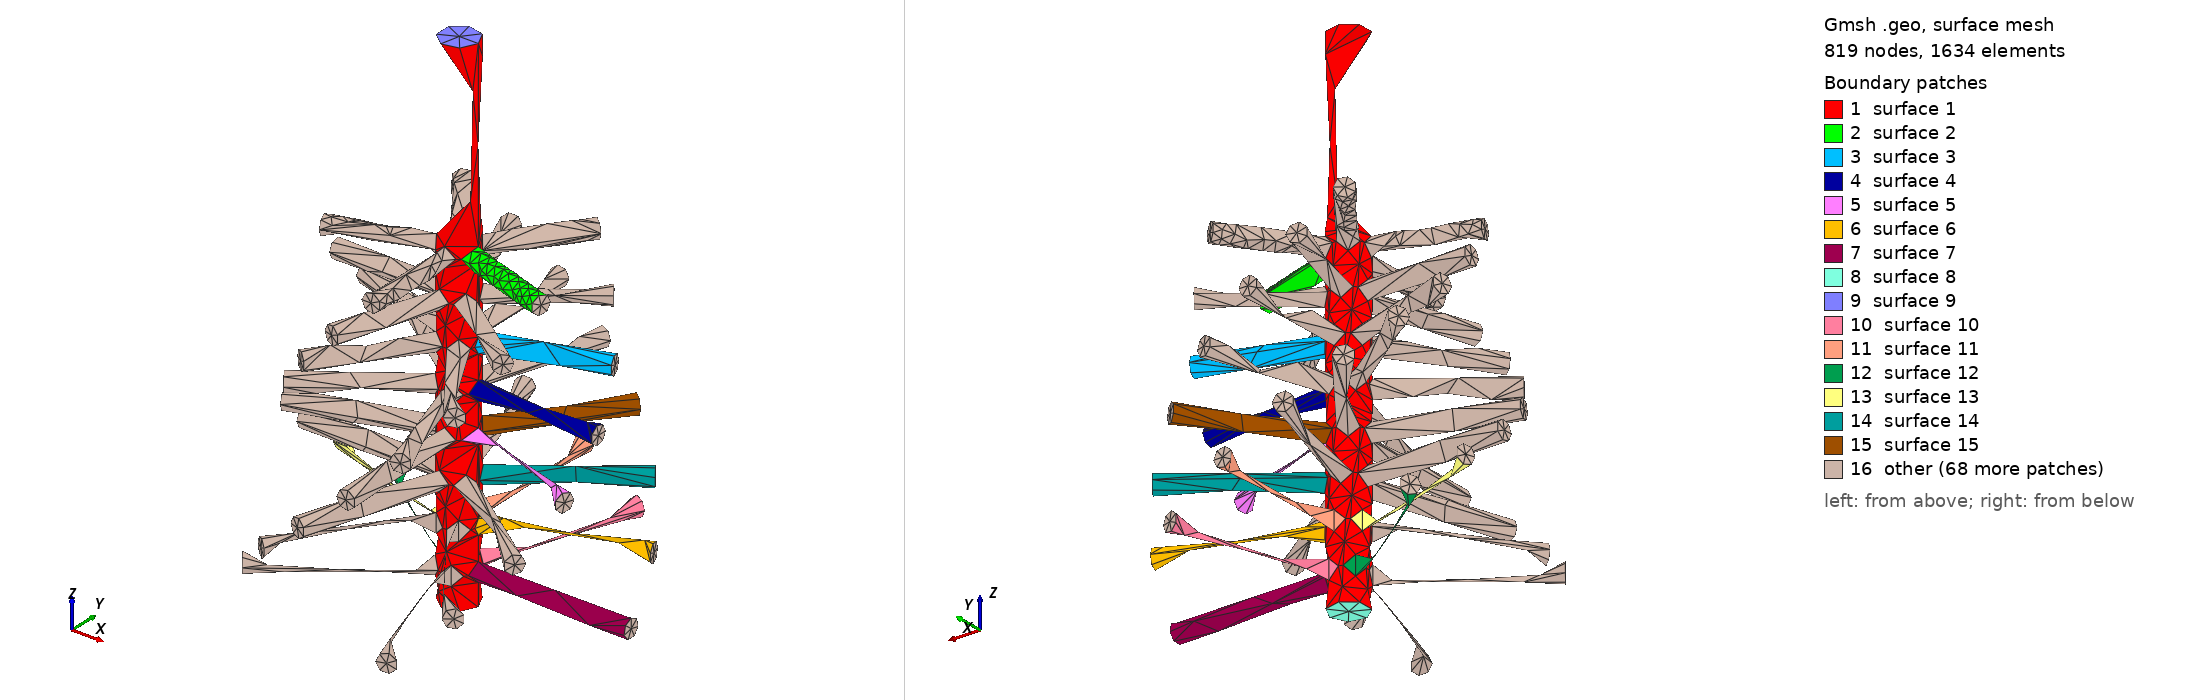

Gmsh geometry script, surface-meshed: 819 nodes, 1634 surface elements. Boundary patches (legend numbers): 1 surface 1, 2 surface 2, 3 surface 3, 4 surface 4, 5 surface 5, 6 surface 6, 7 surface 7, 8 surface 8, 9 surface 9, 10 surface 10, 11 surface 11, 12 surface 12, 13 surface 13, 14 surface 14, 15 surface 15, 16 other. Left view from above one corner, right view from below the opposite corner. The script declares no physical surfaces, so the legend lists its geometric surfaces. The drawing asked Gmsh for element sizes between 1% and 20% of the model's largest extent; the script's own settings can give other sizes.

=== attritor.geo (drawn) ===
NewModel;
SetFactory("OpenCASCADE");

mesh_size = 0.0005;

Mesh.MeshSizeMin = mesh_size;
Mesh.MeshSizeMax = mesh_size;
Mesh.MeshSizeFromPoints = 0;
Mesh.MeshSizeFromCurvature = 0;
Mesh.MeshSizeExtendFromBoundary = 0;

barrel_length = 0.08;
barrel_radius = 0.003;
origin_x = 0.0;
origin_y = 0.0;
origin_z = 0.0;

spokes_per_layer = 5;
number_of_layers = 8;
z_min = 0.005;
z_max = 0.05;
thickness = 0.0015;
angular_offset = Pi / 10.0;

// Barrel
barrel = 1;
Cylinder(barrel) = {origin_x, origin_y, origin_z, 0.0, 0.0, barrel_length, barrel_radius};

// Flush overlap offset
t = thickness;
r0 = Sqrt(barrel_radius * barrel_radius - t * t);

// Spokes
spokes[] = {};

For i In {0:number_of_layers-1}
  If (number_of_layers == 1)
    z_pos = 0.5 * (z_min + z_max);
  Else
    z_pos = z_min + i * (z_max - z_min) / (number_of_layers - 1);
  EndIf

  radial_length = -0.2 * z_pos + 0.028;

  For j In {0:spokes_per_layer-1}
    theta = 2.0 * Pi * j / spokes_per_layer + i * angular_offset;

    x0 = origin_x + r0 * Cos(theta);
    y0 = origin_y + r0 * Sin(theta);
    z0 = origin_z + z_pos;

    extension = radial_length - r0;
    dx = extension * Cos(theta);
    dy = extension * Sin(theta);

    s = newv;
    Cylinder(s) = {x0, y0, z0, dx, dy, 0.0, t};
    spokes[] += {s};
  EndFor
EndFor

// Fuse into one watertight volume
If (#spokes[] > 0)
  BooleanUnion(1000) = { Volume{barrel}; Delete; }{ Volume{spokes[]}; Delete; };
EndIf
